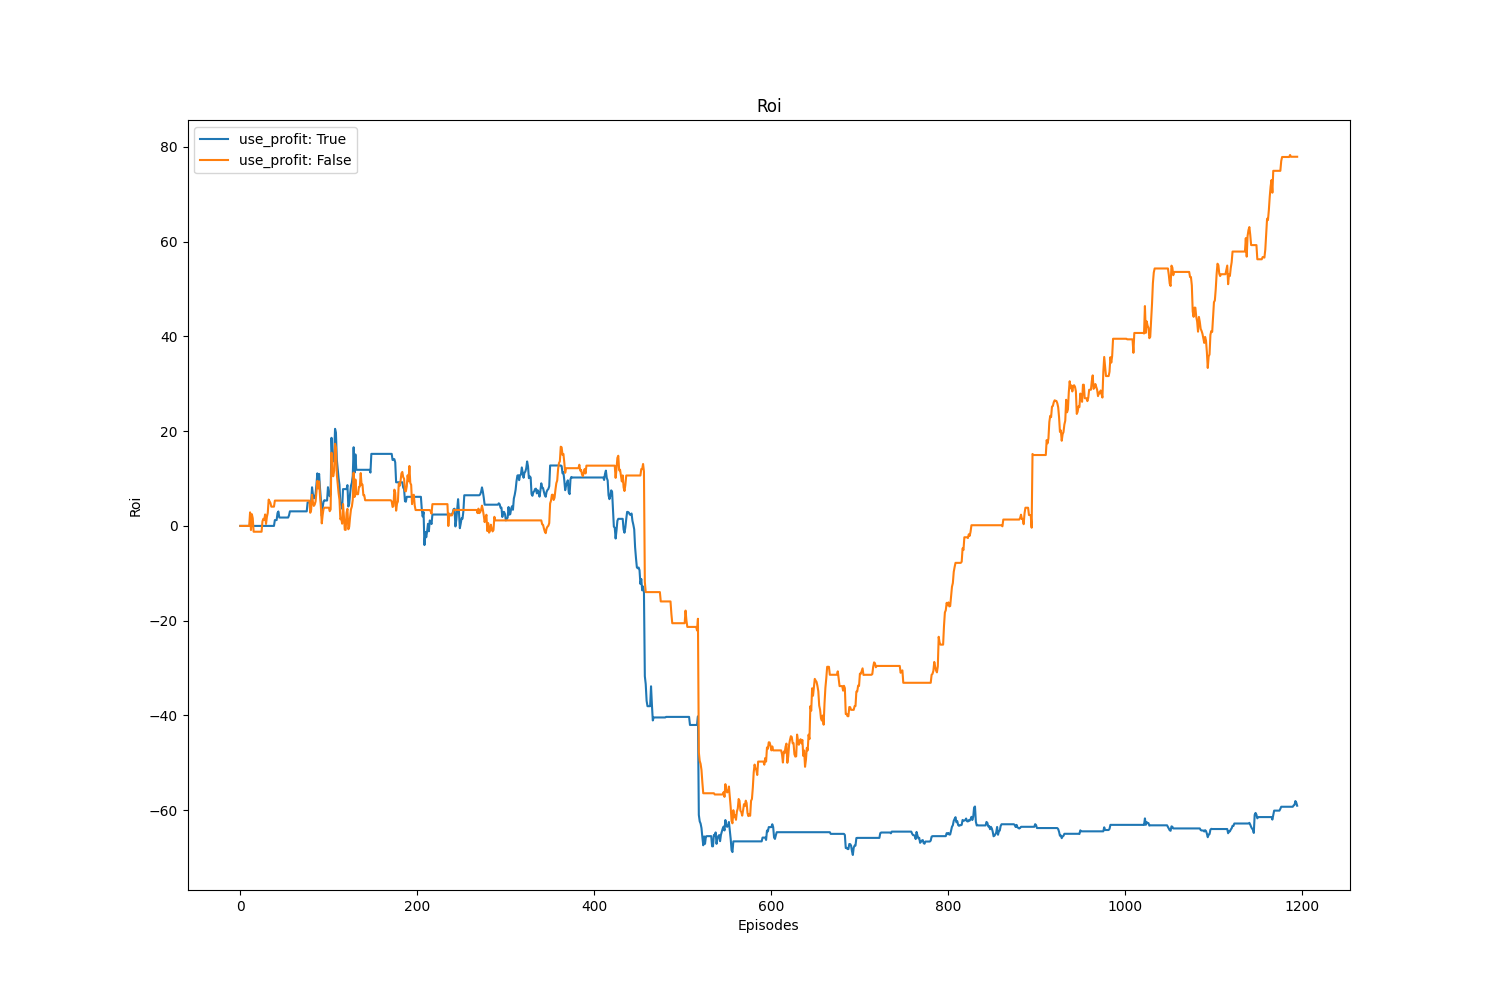

Source data for this figure (header and first rows):
, value, avg, std
use_profit: True, -59.04, -36.05, 33.7
use_profit: False, 77.89, 2.719, 32.24
